2-way image classification set "processed_dataset" from GitHub (mjocc/ai-to-bi); label vocabulary: frame not present, frame present.

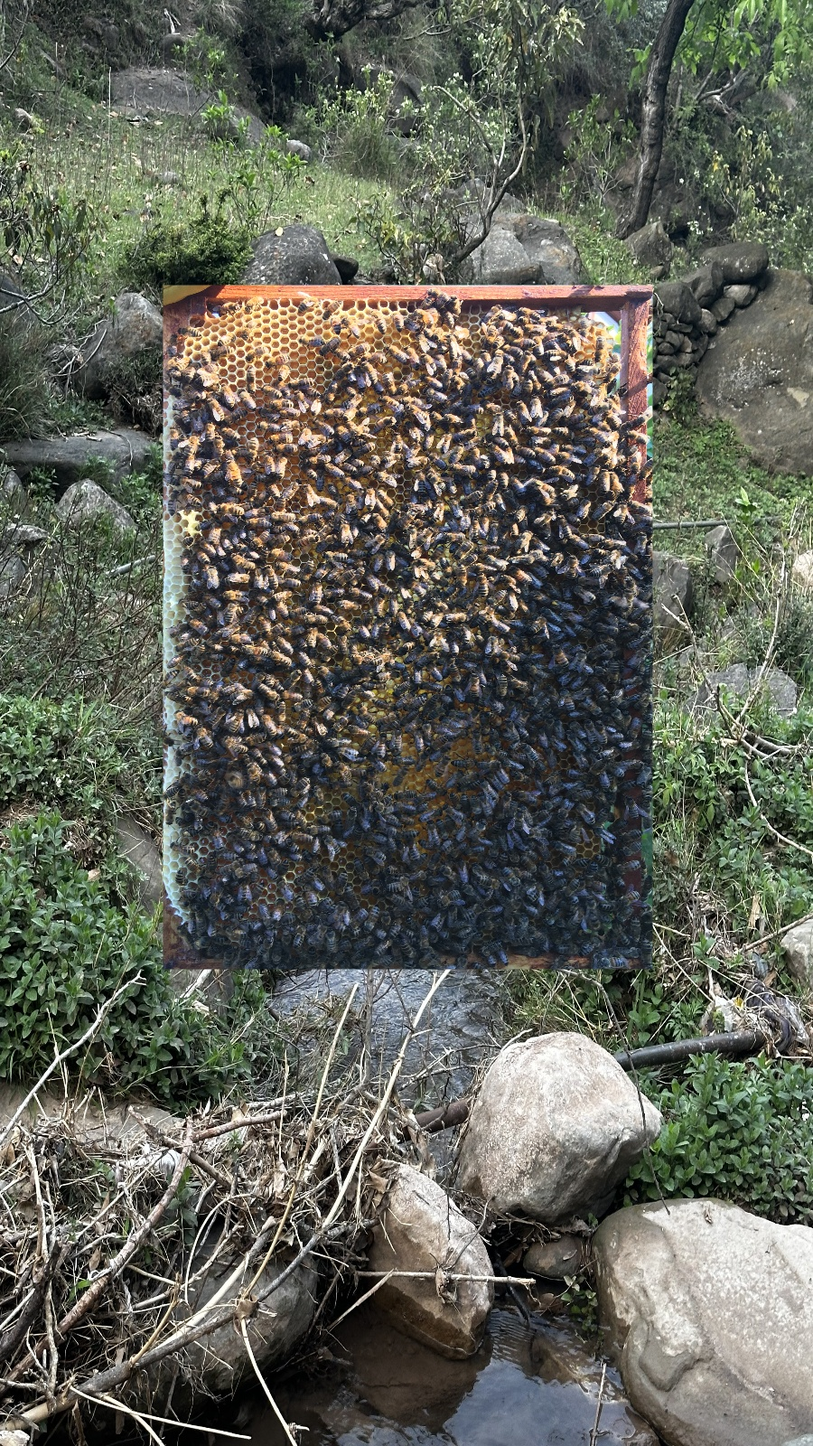
Label: frame present

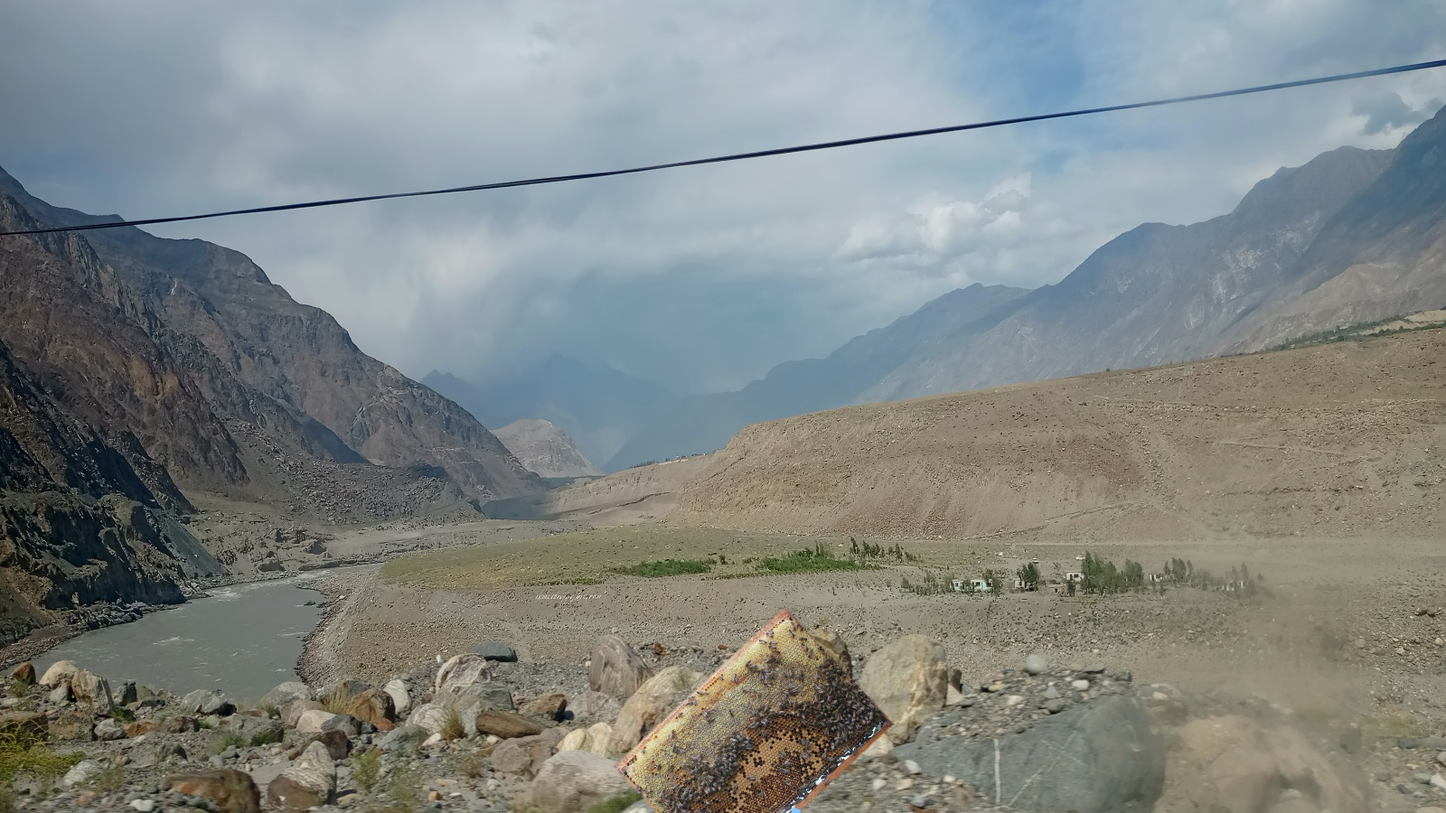
Label: frame present

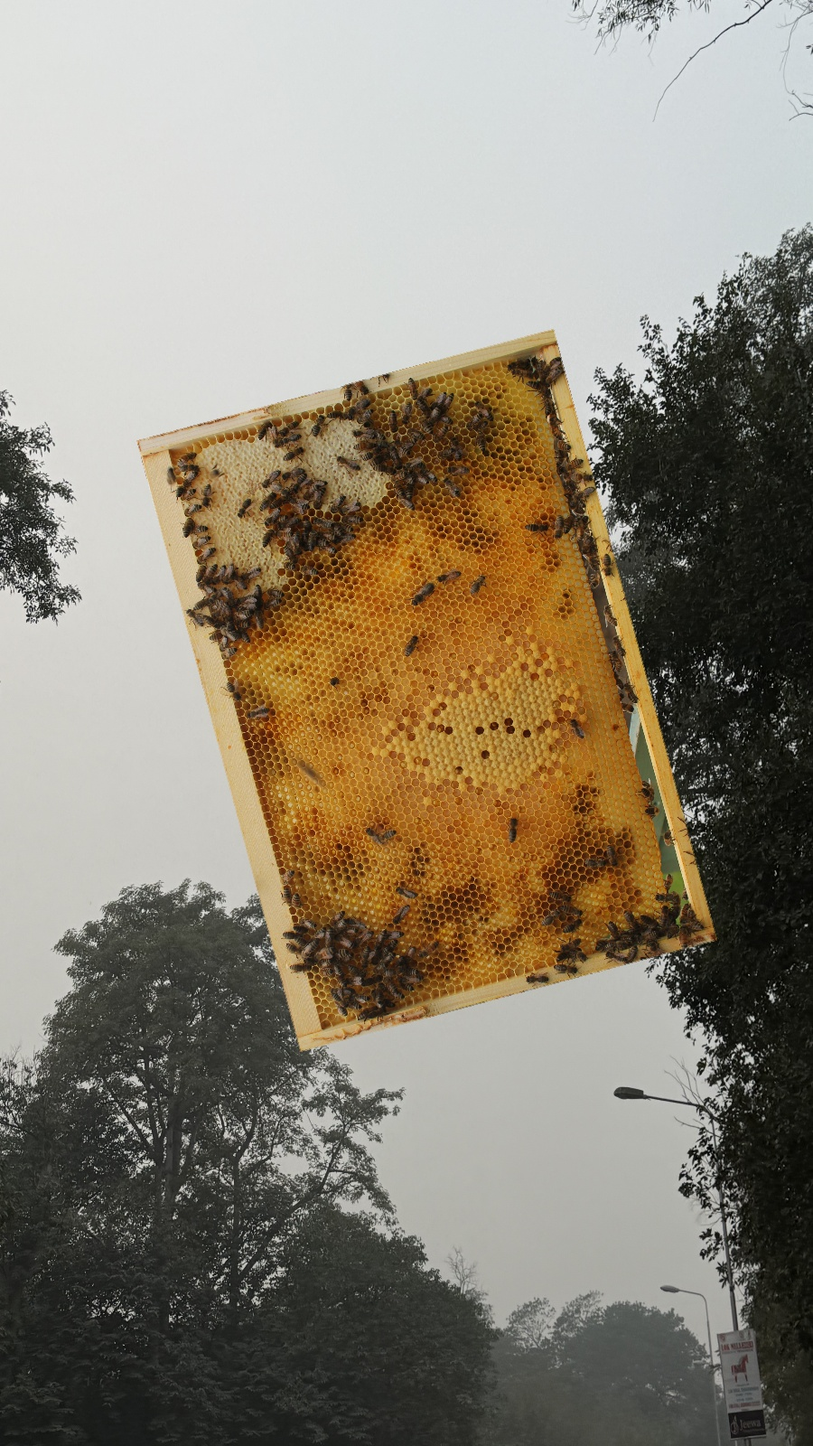
Label: frame present

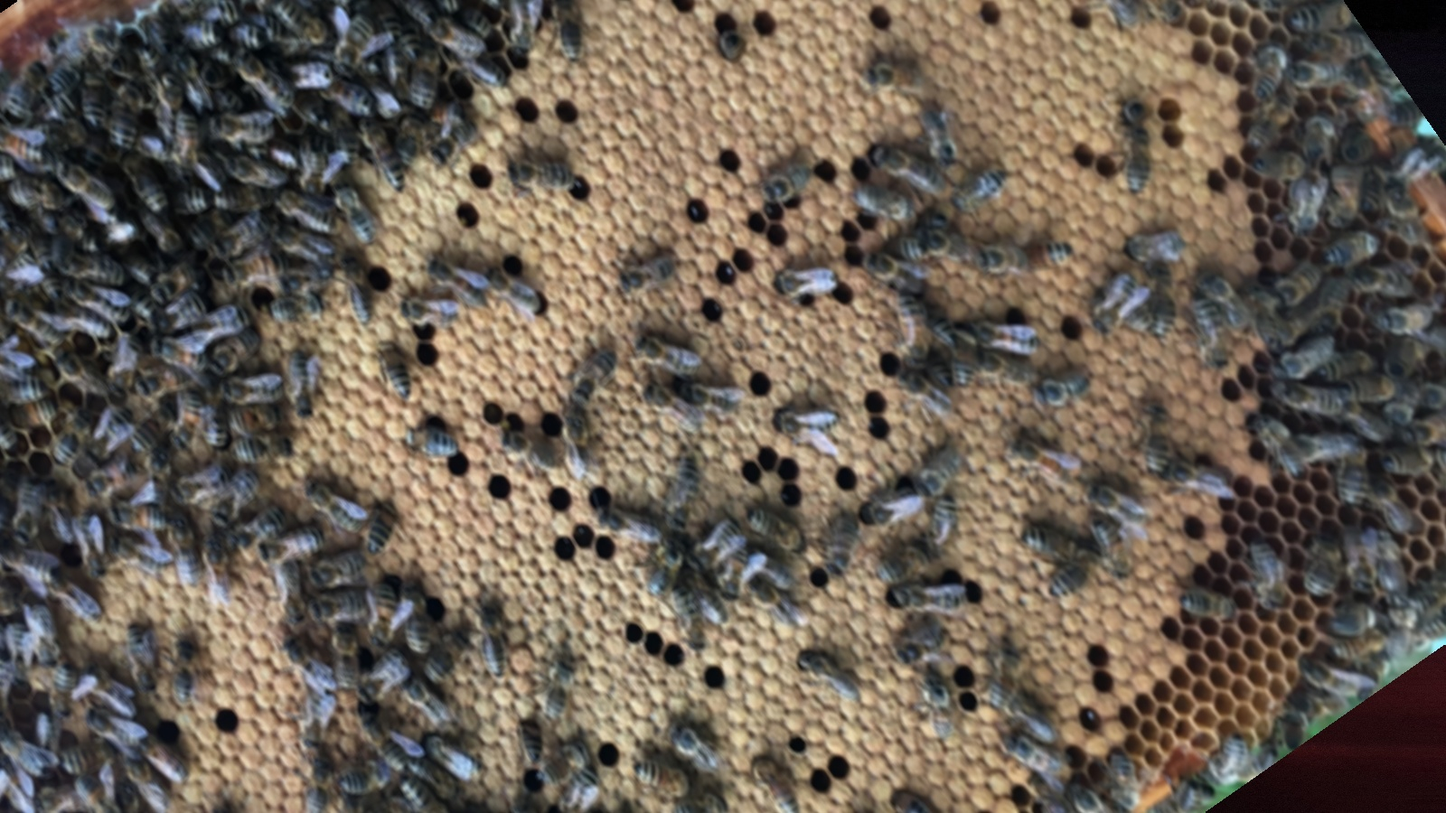
Label: frame present

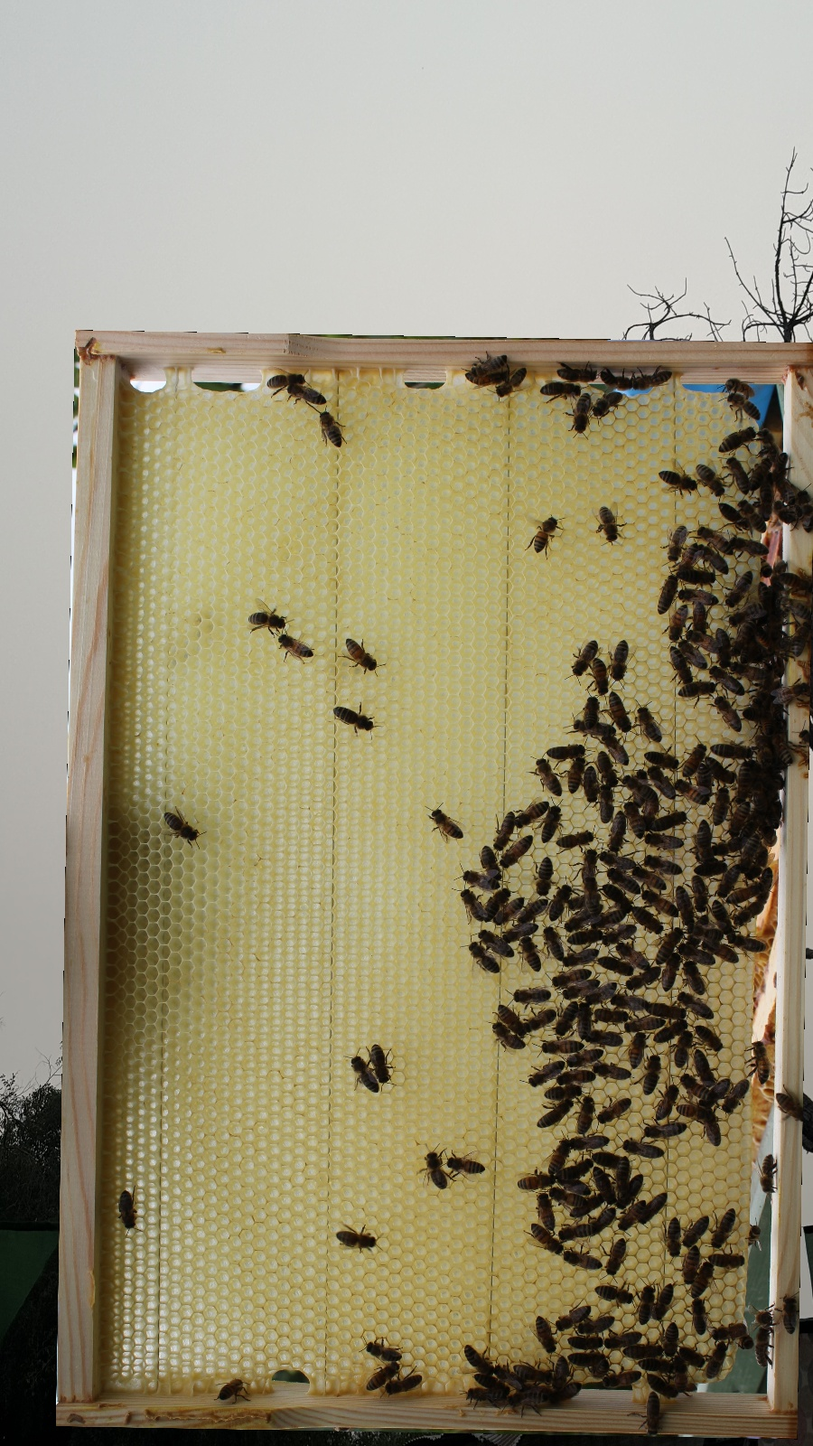
Label: frame present

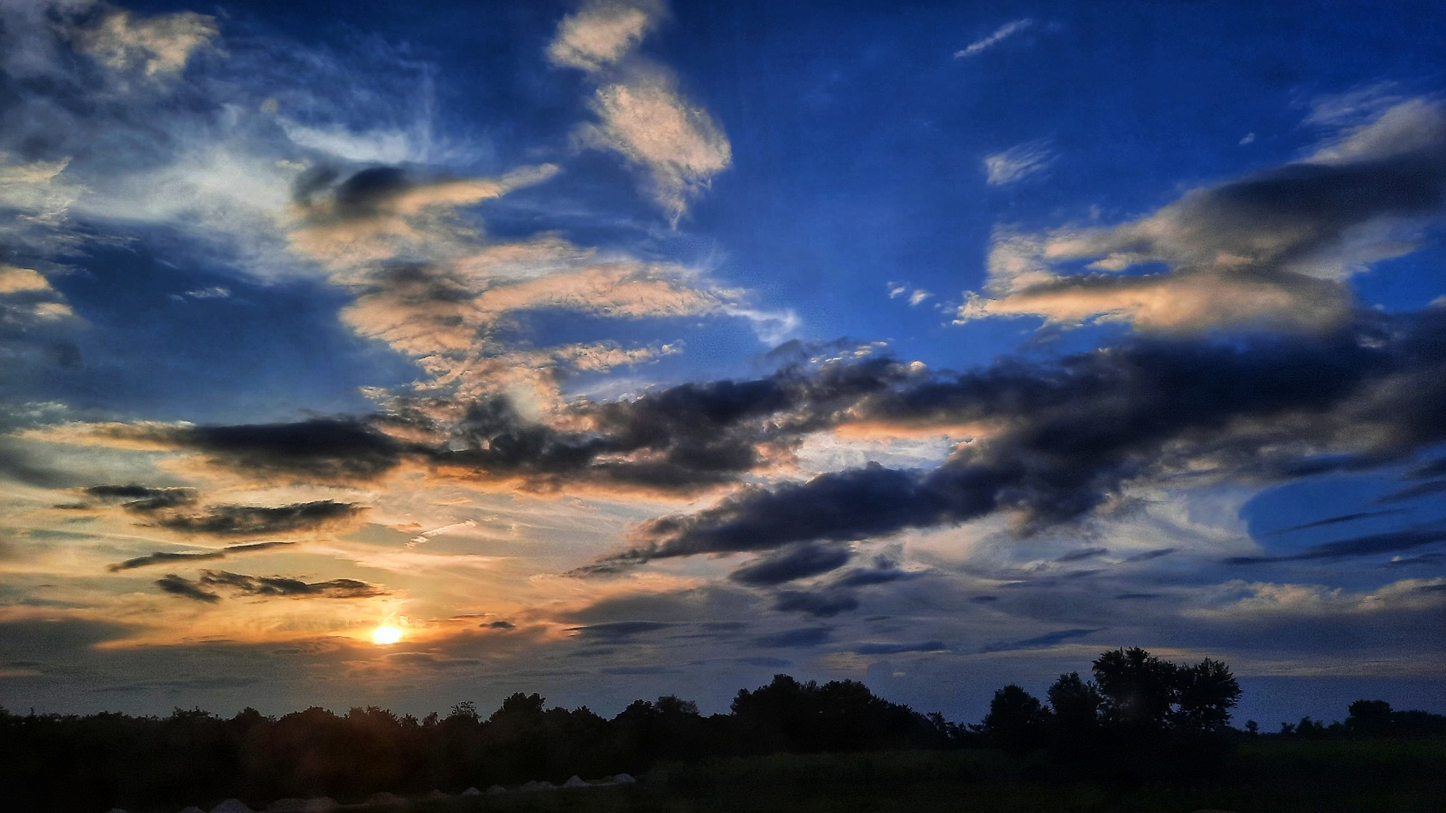
Label: frame not present
